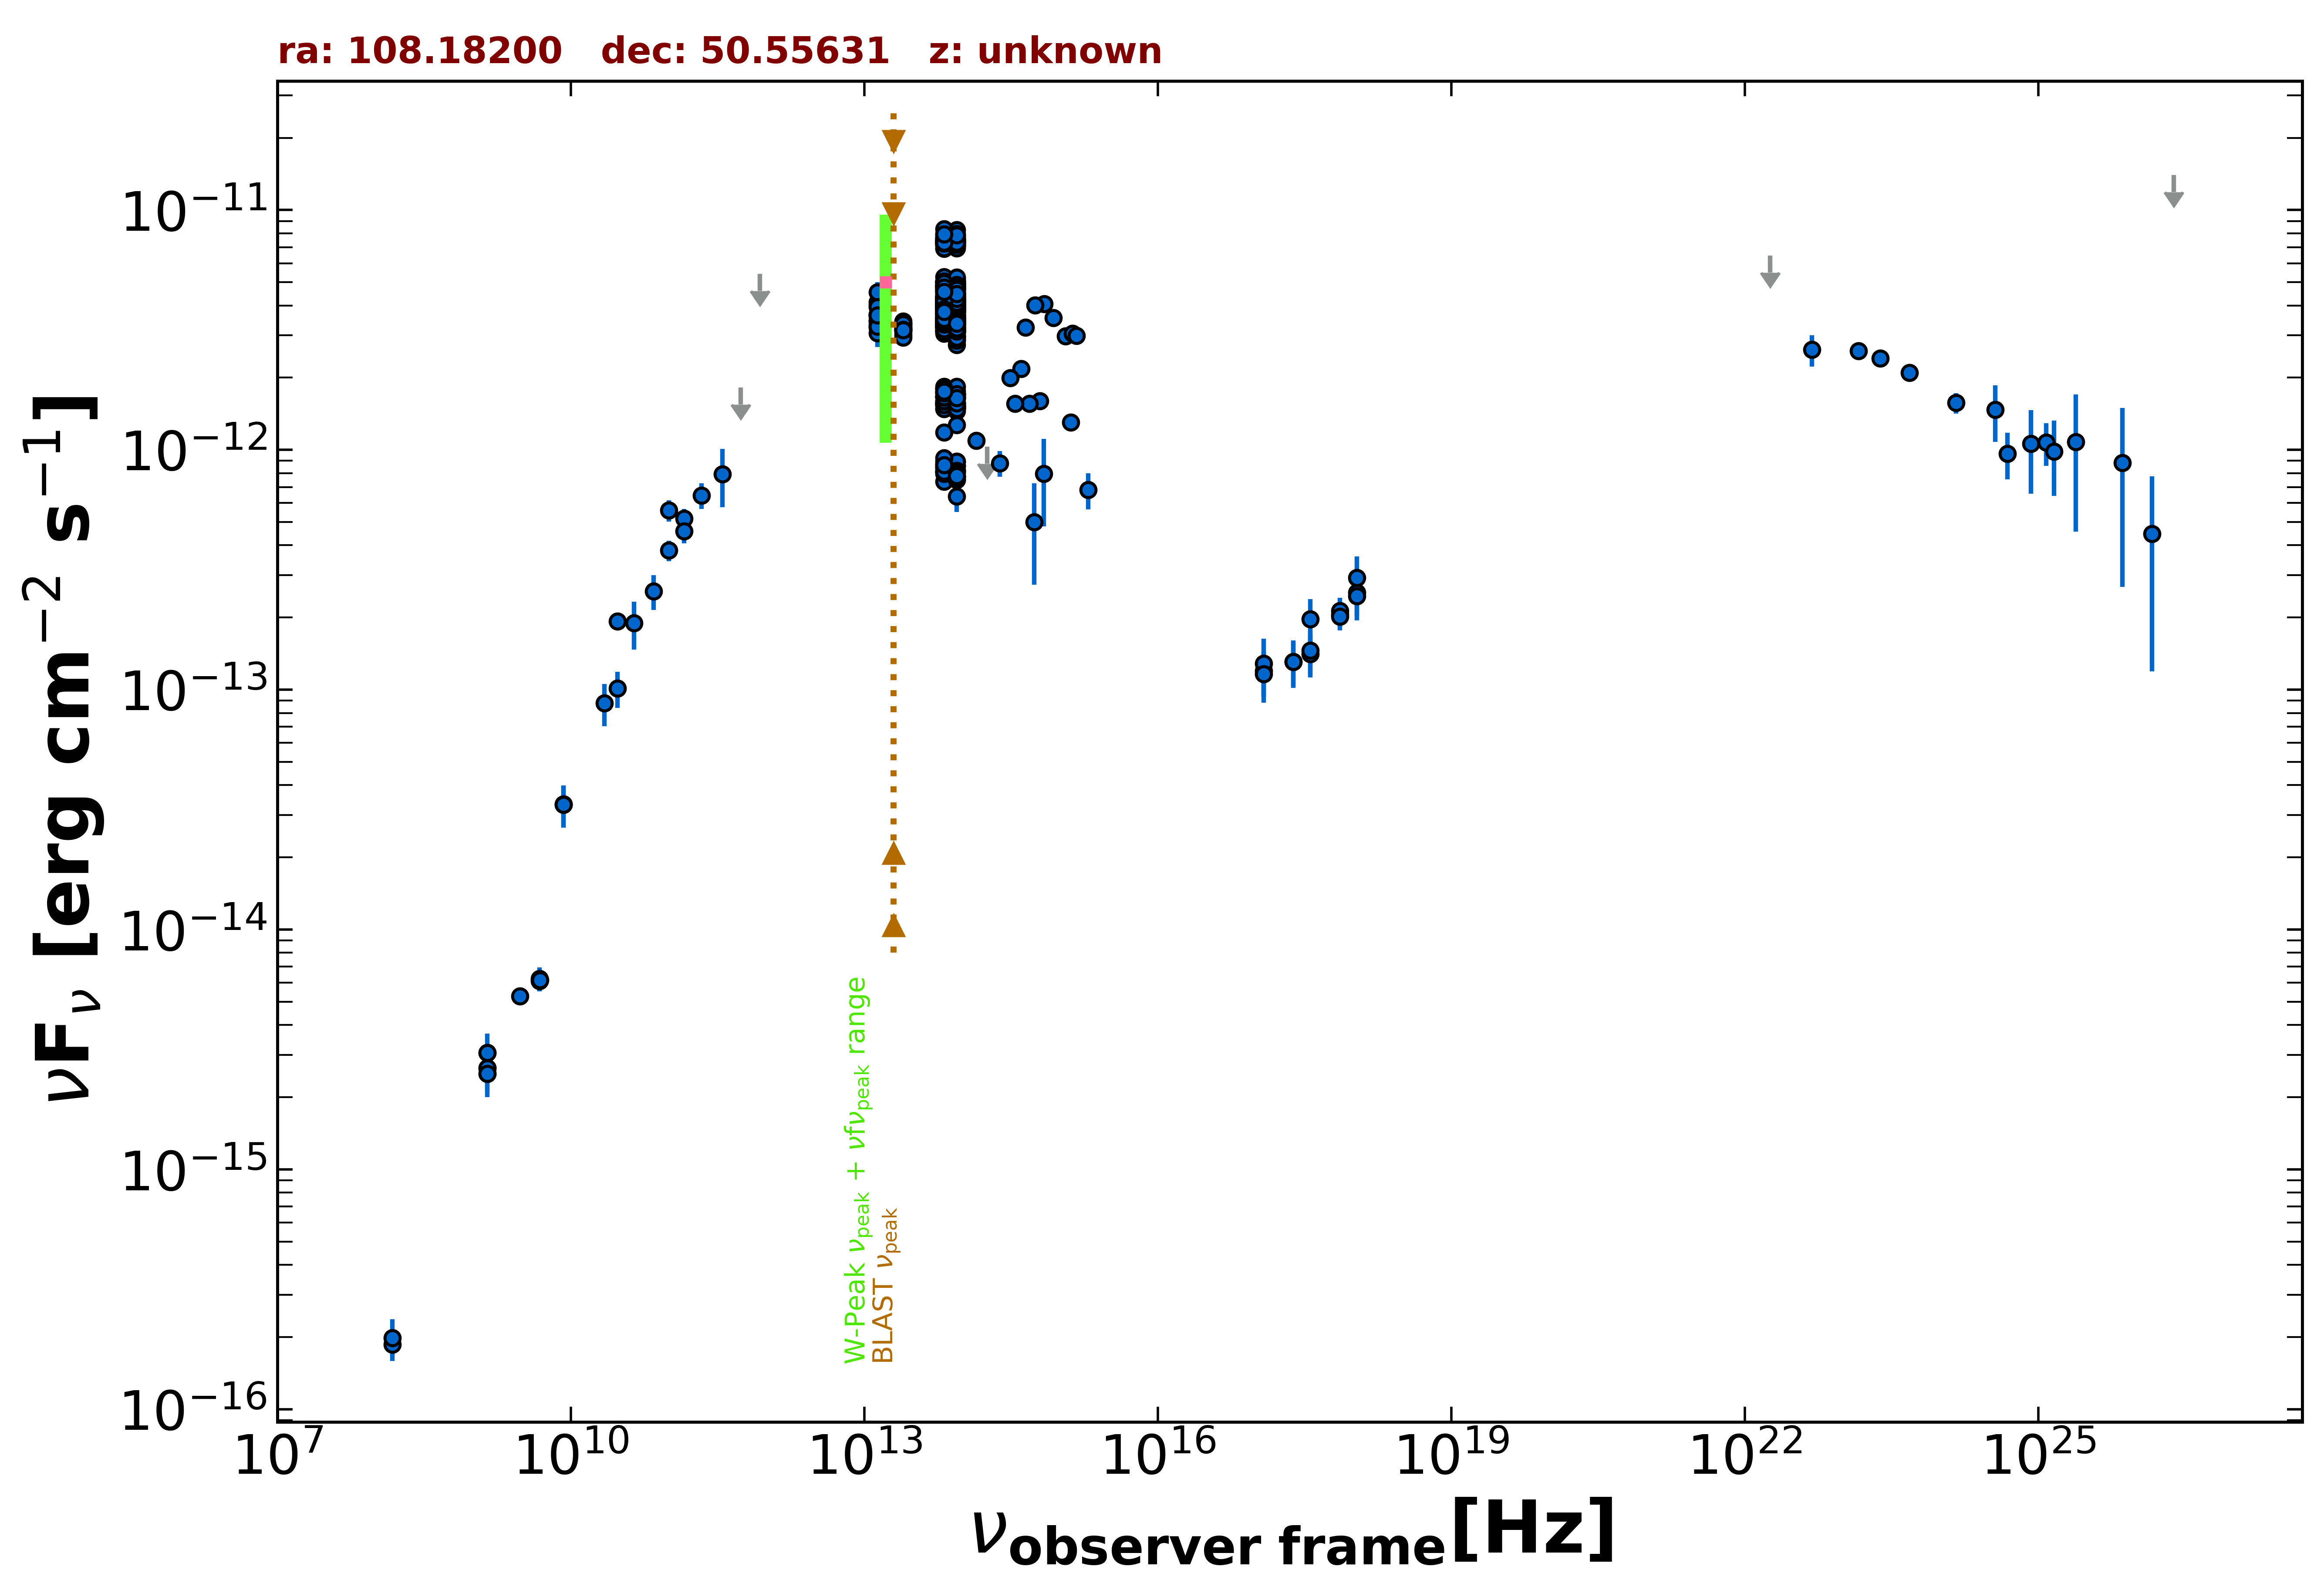

Data behind this chart, as committed beside it:
freq., flux, err_flux, MJD_start, MJD_end, flag, catalog, reference
1.400e+09, 3.060e-15, 2.000e-18, 55000, 55000, , FIRST, White et al. 1997  ApJ  475 479
1.400e+09, 2.645e-15, 7.950e-17, 55000, 55000, , NVSS, Condon et al. 1998  AJ  115  1693
3.000e+09, 5.266e-15, 1.450e-17, 55000, 55000, , VLASSQL, Gordon et al. 2021  ApJS  255  30
2.418e+17, 1.305e-13, 2.700e-14, 54852, 58456, , 1OUSX, Giommi et al. in preparation
1.209e+17, 1.198e-13, 2.541e-14, 54852, 58456, , 1OUSX, Giommi et al. in preparation
3.627e+17, 1.412e-13, 2.850e-14, 54852, 58456, , 1OUSX, Giommi et al. in preparation
7.253e+17, 2.064e-13, 2.390e-14, 54852, 58456, , 1OUSX, Giommi et al. in preparation
1.088e+18, 2.538e-13, 5.140e-14, 54852, 58456, , 1OUSX, Giommi et al. in preparation
7.253e+17, 2.133e-13, 2.840e-14, 55000, 55000, , 2SXPS, Evans et al. 2020  ApJS  247  54
1.209e+17, 1.284e-13, 3.506e-14, 55000, 55000, , 2SXPS, Evans et al. 2020  ApJS  247  54
3.627e+17, 1.973e-13, 4.130e-14, 55000, 55000, , 2SXPS, Evans et al. 2020  ApJS  247  54
1.088e+18, 2.927e-13, 6.650e-14, 55000, 55000, , 2SXPS, Evans et al. 2020  ApJS  247  54
1.500e+08, 1.860e-16, 1.920e-17, 55000, 55000, , TGSS150, Intema et al. 2017  A&A  598  A781
8.400e+09, 3.329e-14, 0.000e+00, 55000, 55000, , CRATES, Healey et al. 2007  ApJS  171  61
4.800e+09, 6.096e-15, 5.760e-16, 55000, 55000, , GB6, Gregory et al. 1996  ApJS  103  427
4.800e+09, 6.240e-15, 7.200e-16, 55000, 55000, , GB87, Gregory et al. 1992  VizieR  VIII/14/j20…
4.850e+09, 6.159e-15, 0.000e+00, 55000, 55000, , NORTH20, White and Becker  1992  ApJS  79  331
1.400e+09, 2.506e-15, 0.000e+00, 55000, 55000, , NORTH20, White and Becker  1992  ApJS  79  331
1.000e+11, 5.597e-13, 5.660e-14, 55000, 55000, , PCCS2100, GHz The Planck Collaboration 2018  A&A  …
1.430e+11, 5.164e-13, 5.130e-14, 55000, 55000, , PCCS2143, GHz The Planck Collaboration 2018  A&A  …
3.000e+10, 1.928e-13, 1.490e-14, 55000, 55000, , PCCS2, 30 GHz The Planck Collaboration 2018  A&…
3.000e+10, 1.014e-13, 1.752e-14, 55000, 55000, , PCNT, The Planck Collaboration 2018  A&A  619 …
4.400e+10, 1.899e-13, 4.270e-14, 55000, 55000, , PCNT, The Planck Collaboration 2018  A&A  619 …
7.000e+10, 2.577e-13, 4.310e-14, 55000, 55000, , PCNT, The Planck Collaboration 2018  A&A  619 …
1.000e+11, 3.806e-13, 3.785e-14, 55000, 55000, , PCNT, The Planck Collaboration 2018  A&A  619 …
1.430e+11, 4.585e-13, 5.090e-14, 55000, 55000, , PCNT, The Planck Collaboration 2018  A&A  619 …
2.170e+11, 6.461e-13, 7.890e-14, 55000, 55000, , PCNT, The Planck Collaboration 2018  A&A  619 …
3.530e+11, 7.937e-13, 2.171e-13, 55000, 55000, , PCNT, The Planck Collaboration 2018  A&A  619 …
5.450e+11, 1.819e-12, 0.000e+00, 55000, 55000, UL, PCNT, The Planck Collaboration 2018  A&A  619 …
8.570e+11, 5.409e-12, 0.000e+00, 55000, 55000, UL, PCNT, The Planck Collaboration 2018  A&A  619 …
1.389e+14, 1.095e-12, 9.250e-14, 55000, 55000, , 2MASS, Skrutskie et al. 2006  AJ  131  1163
1.804e+14, 1.031e-12, 0.000e+00, 55000, 55000, UL, 2MASS, Skrutskie et al. 2006  AJ  131  1163
2.427e+14, 8.809e-13, 1.082e-13, 55000, 55000, , 2MASS, Skrutskie et al. 2006  AJ  131  1163
8.817e+13, 3.318e-12, 5.500e-15, 55000, 55000, , UNWISE, Schlafly et al. 2019  ApJS  240  30
6.517e+13, 3.331e-12, 7.000e-15, 55000, 55000, , UNWISE, Schlafly et al. 2019  ApJS  240  30
8.817e+13, 3.171e-12, 7.000e-14, 55000, 55000, , WISE, Wright et al. 2010  AJ  140  1868
6.517e+13, 3.469e-12, 6.400e-14, 55000, 55000, , WISE, Wright et al. 2010  AJ  140  1868
2.498e+13, 3.206e-12, 7.050e-14, 55000, 55000, , WISE, Wright et al. 2010  AJ  140  1868
1.363e+13, 3.614e-12, 1.800e-13, 55000, 55000, , WISE, Wright et al. 2010  AJ  140  1868
8.817e+13, 7.792e-12, 1.580e-13, 56939, 56939, , NEOWISE, Mainzer et al. 2014  ApJ  792  30
6.517e+13, 7.175e-12, 1.255e-13, 56939, 56939, , NEOWISE, Mainzer et al. 2014  ApJ  792  30
8.817e+13, 7.353e-12, 1.290e-13, 56938, 56938, , NEOWISE, Mainzer et al. 2014  ApJ  792  30
6.517e+13, 7.458e-12, 1.235e-13, 56938, 56938, , NEOWISE, Mainzer et al. 2014  ApJ  792  30
8.817e+13, 7.113e-12, 1.180e-13, 56938, 56938, , NEOWISE, Mainzer et al. 2014  ApJ  792  30
6.517e+13, 7.343e-12, 1.350e-13, 56938, 56938, , NEOWISE, Mainzer et al. 2014  ApJ  792  30
8.817e+13, 7.285e-12, 1.140e-13, 56938, 56938, , NEOWISE, Mainzer et al. 2014  ApJ  792  30
6.517e+13, 7.618e-12, 1.545e-13, 56938, 56938, , NEOWISE, Mainzer et al. 2014  ApJ  792  30
8.817e+13, 7.387e-12, 1.290e-13, 56938, 56938, , NEOWISE, Mainzer et al. 2014  ApJ  792  30
6.517e+13, 6.916e-12, 1.340e-13, 56938, 56938, , NEOWISE, Mainzer et al. 2014  ApJ  792  30
8.817e+13, 7.380e-12, 1.290e-13, 56938, 56938, , NEOWISE, Mainzer et al. 2014  ApJ  792  30
6.517e+13, 7.110e-12, 1.380e-13, 56938, 56938, , NEOWISE, Mainzer et al. 2014  ApJ  792  30
8.817e+13, 7.517e-12, 1.245e-13, 56938, 56938, , NEOWISE, Mainzer et al. 2014  ApJ  792  30
6.517e+13, 7.235e-12, 1.200e-13, 56938, 56938, , NEOWISE, Mainzer et al. 2014  ApJ  792  30
8.817e+13, 7.587e-12, 1.400e-13, 56939, 56939, , NEOWISE, Mainzer et al. 2014  ApJ  792  30
6.517e+13, 7.738e-12, 1.710e-13, 56939, 56939, , NEOWISE, Mainzer et al. 2014  ApJ  792  30
8.817e+13, 7.545e-12, 1.320e-13, 56938, 56938, , NEOWISE, Mainzer et al. 2014  ApJ  792  30
6.517e+13, 7.424e-12, 1.365e-13, 56938, 56938, , NEOWISE, Mainzer et al. 2014  ApJ  792  30
8.817e+13, 7.126e-12, 1.180e-13, 56938, 56938, , NEOWISE, Mainzer et al. 2014  ApJ  792  30
6.517e+13, 7.136e-12, 1.120e-13, 56938, 56938, , NEOWISE, Mainzer et al. 2014  ApJ  792  30
8.817e+13, 7.041e-12, 1.295e-13, 56938, 56938, , NEOWISE, Mainzer et al. 2014  ApJ  792  30
... 609 more rows
